Run: headless pygame with SDL's dummy video driver; simulated clock (each Clock.tick advances the game by its frame time, no real sleeping); random seed 0; keys injected as events and as key.get_pressed() state; no mouse input.
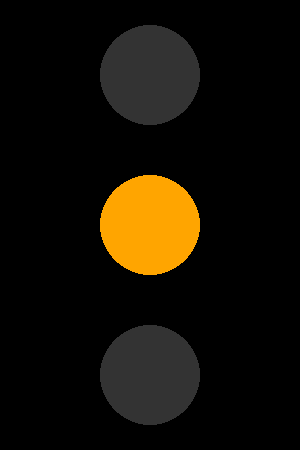
Frame 1 of 4 · flips 1–60 · no input
Frame 2 of 4 · flips 61–180 · tapped SPACE, RETURN · held RIGHT (→), D · screen unchanged from frame 1, image omitted
Frame 3 of 4 · flips 181–300 · held DOWN (↓), S · screen unchanged from frame 2, image omitted
Frame 4 of 4 · flips 301–420 · held LEFT (←), A, UP (↑), W · screen unchanged from frame 3, image omitted

The pygame program that drew these frames:

import pygame

pygame.init()

screen = pygame.display.set_mode((300,450))
pygame.display.set_caption("Traffic light simulation")

light = "Red"

running = True

while running:
    for event in pygame.event.get():
        if event.type == pygame.QUIT:
            running = False
    
    start_time = 5000
    elapsed = pygame.time.get_ticks() - start_time
    screen.fill("black")
    pygame.draw.circle(screen, "grey20", (150,75),50) #red
    pygame.draw.circle(screen, "grey20", (150,225),50) #amber
    pygame.draw.circle(screen, "grey20", (150,375),50) #green
    
    if light == "Red":
        pygame.draw.circle(screen, "red", (150,75),50) 
        light = "rAmber"
        pygame.time.wait(1000)
    elif light == "rAmber":
        pygame.draw.circle(screen, "orange", (150,225),50) 
        light = "Green"
        pygame.time.wait(2000)
    elif light == "Green":
        pygame.draw.circle(screen, "green", (150,375),50) 
        light = "gAmber"
        pygame.time.wait(1000)
    elif light == "gAmber":
        pygame.draw.circle(screen, "orange", (150,225),50) 
        light = "Red"
        pygame.time.wait(2000)

    pygame.display.flip()

pygame.quit()
